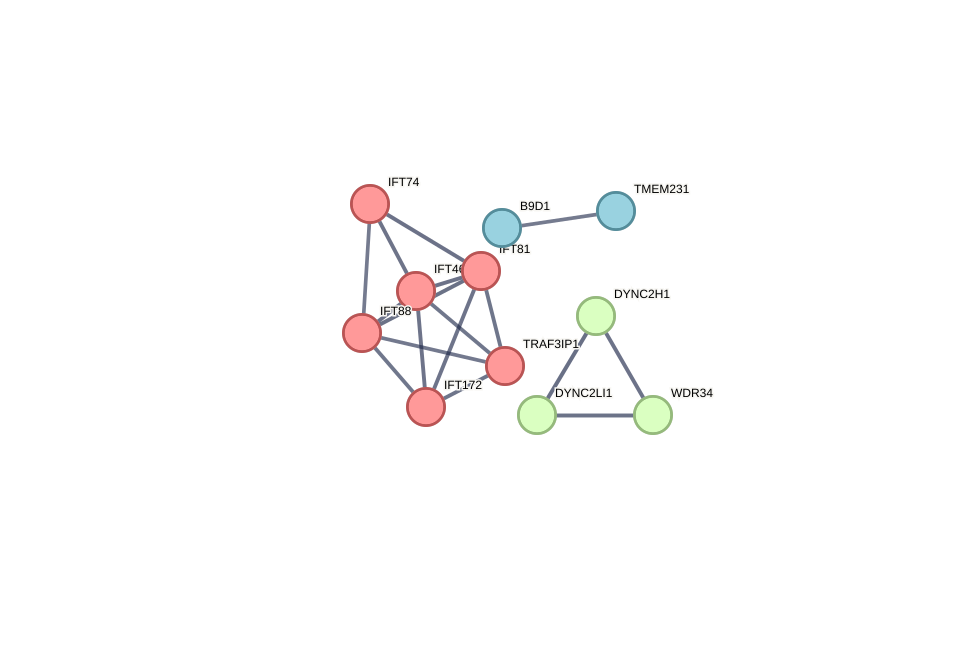

The table this chart was drawn from, first rows:
#node1	node2	node1_string_id	node2_string_id	neighborhood_on_chromosome	gene_fusion	phylogenetic_cooccurrence	homology	coexpression	experimentally_determined_interaction	database_annotated	automated_textmining	combined_score
B9D1	TMEM231	9606.ENSP00000261499	9606.ENSP00000258173	0	0	0	0	0.114	0.719	0.720	0	0.924
DYNC2H1	WDR34	9606.ENSP00000497174	9606.ENSP00000361800	0	0	0	0	0.067	0.923	0.720	0	0.978
DYNC2H1	DYNC2LI1	9606.ENSP00000497174	9606.ENSP00000474032	0	0	0	0	0.067	0.986	0.900	0	0.998
DYNC2LI1	WDR34	9606.ENSP00000474032	9606.ENSP00000361800	0	0	0	0	0	0.851	0.900	0	0.984
IFT122	WDR35	9606.ENSP00000296266	9606.ENSP00000314444	0	0	0	0.548	0.092	0.997	0.900	0	0.999
IFT122	IFT140	9606.ENSP00000296266	9606.ENSP00000406012	0	0	0	0	0.171	0.997	0.900	0	0.999
IFT140	WDR35	9606.ENSP00000406012	9606.ENSP00000314444	0	0	0	0	0.049	0.992	0.900	0	0.999
IFT172	TTC30A	9606.ENSP00000260570	9606.ENSP00000347915	0	0	0	0	0.082	0.879	0.540	0	0.944
IFT172	TTC26	9606.ENSP00000260570	9606.ENSP00000419279	0	0	0	0	0.067	0.702	0.800	0	0.939
IFT172	IFT46	9606.ENSP00000260570	9606.ENSP00000264020	0	0	0	0	0.142	0.848	0.800	0	0.971
IFT172	IFT88	9606.ENSP00000260570	9606.ENSP00000323580	0	0	0	0	0.154	0.758	0.800	0	0.955
IFT172	TRAF3IP1	9606.ENSP00000260570	9606.ENSP00000362424	0	0	0	0	0.082	0.819	0.800	0	0.963
IFT46	TTC30A	9606.ENSP00000264020	9606.ENSP00000347915	0	0	0	0	0.095	0.908	0.540	0	0.958
IFT46	TRAF3IP1	9606.ENSP00000264020	9606.ENSP00000362424	0	0	0	0	0.049	0.767	0.800	0	0.951
IFT46	TTC26	9606.ENSP00000264020	9606.ENSP00000419279	0	0	0	0	0.145	0.916	0.800	0	0.984
IFT46	IFT74	9606.ENSP00000264020	9606.ENSP00000404122	0	0	0	0	0.092	0.840	0.800	0	0.968
IFT46	IFT88	9606.ENSP00000264020	9606.ENSP00000323580	0	0	0	0	0.105	0.865	0.800	0	0.973
IFT74	IFT88	9606.ENSP00000404122	9606.ENSP00000323580	0	0	0	0	0.302	0.502	0.800	0	0.924
IFT74	TTC30A	9606.ENSP00000404122	9606.ENSP00000347915	0	0	0	0	0.065	0.831	0.540	0	0.921
IFT88	TTC30A	9606.ENSP00000323580	9606.ENSP00000347915	0	0	0	0	0.079	0.930	0.540	0	0.967
IFT88	TRAF3IP1	9606.ENSP00000323580	9606.ENSP00000362424	0	0	0	0	0.149	0.635	0.800	0	0.932
IFT88	TTC26	9606.ENSP00000323580	9606.ENSP00000419279	0	0	0	0	0.212	0.702	0.800	0	0.949
TRAF3IP1	TTC30A	9606.ENSP00000362424	9606.ENSP00000347915	0	0	0	0	0.062	0.870	0.540	0	0.939
TTC26	TTC30A	9606.ENSP00000419279	9606.ENSP00000347915	0	0	0	0	0.103	0.908	0.540	0	0.959
